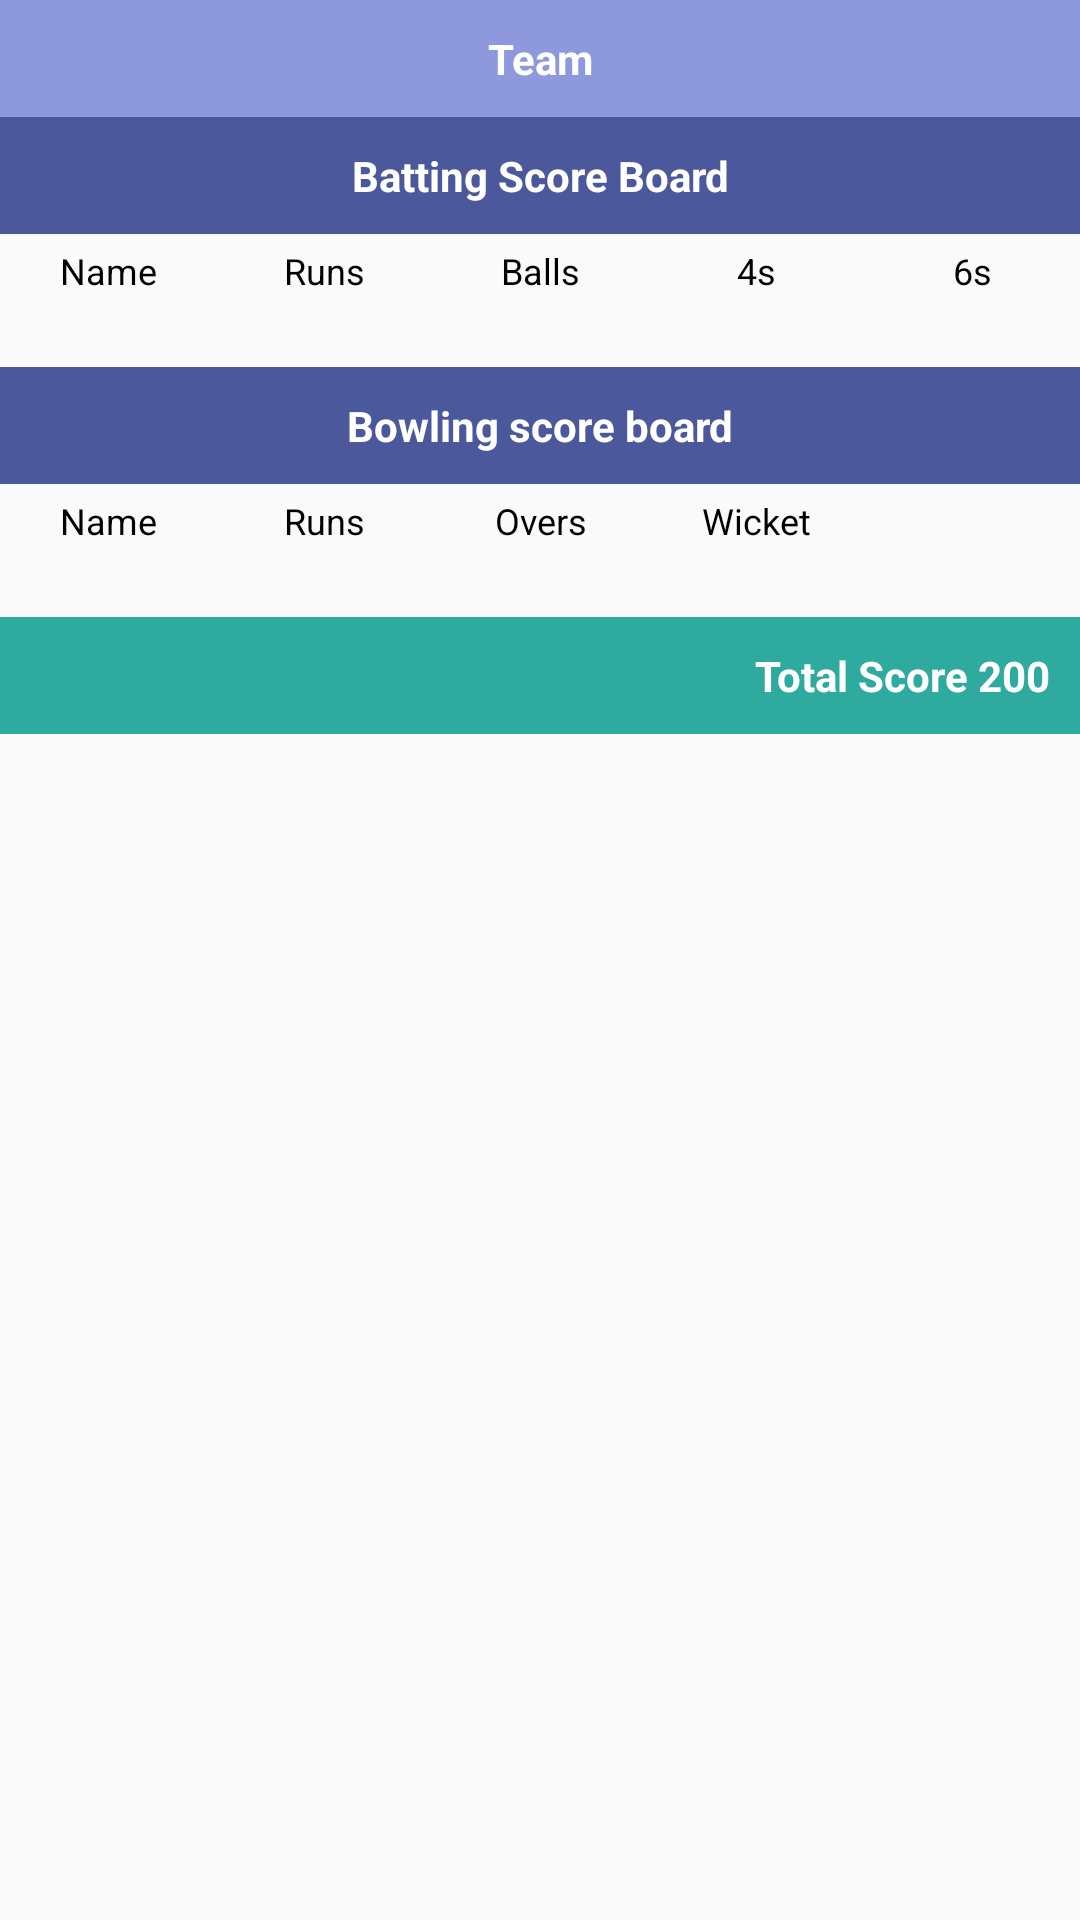

Android layout source for this screen:
<!-- AndroidManifest.xml: application theme AppTheme -->
<!-- res/layout/activity_score_board.xml -->
<?xml version="1.0" encoding="utf-8"?>
<androidx.constraintlayout.widget.ConstraintLayout xmlns:android="http://schemas.android.com/apk/res/android"
    xmlns:app="http://schemas.android.com/apk/res-auto"
    xmlns:tools="http://schemas.android.com/tools"
    android:layout_width="match_parent"
    android:layout_height="match_parent"
    tools:context=".view.score.ScoreBoardActivity">

   

    <androidx.appcompat.widget.AppCompatTextView
        android:id="@+id/teamName"
        android:layout_width="match_parent"
        android:layout_height="wrap_content"
        android:textStyle="bold"
        android:background="#8D99DC"
        android:gravity="center"
        android:padding="@dimen/_10dp"
        android:textColor="@color/white"
        app:layout_constraintTop_toTopOf="parent"
        app:layout_constraintStart_toStartOf="parent"
        android:text="Team"/>

    <androidx.appcompat.widget.AppCompatTextView
        android:id="@+id/battingScoreBoardHeader"
        android:layout_width="match_parent"
        android:layout_height="wrap_content"
        android:textStyle="bold"
        android:background="@color/colorPrimary"
        android:gravity="center"
        android:padding="@dimen/_10dp"
        android:textColor="@color/white"
        app:layout_constraintStart_toStartOf="parent"
        app:layout_constraintTop_toBottomOf="@+id/teamName"        android:text="@string/batting_score_board"/>

    <include
        android:id="@+id/battingLayout"
        app:layout_constraintTop_toBottomOf="@id/battingScoreBoardHeader"
        android:layout_width="match_parent"
        android:layout_height="wrap_content"
        layout="@layout/batting_scoreboard_layout"/>

    <androidx.recyclerview.widget.RecyclerView
        android:id="@+id/scoresRecyclerView"
        android:layout_width="match_parent"
        android:padding="@dimen/_10dp"
        android:layout_height="wrap_content"
        tools:listitem="@layout/batting_scoreboard_layout"
        app:layout_constraintTop_toBottomOf="@id/battingLayout" />

    <androidx.appcompat.widget.AppCompatTextView
        android:id="@+id/bowlingScoreBoardHeader"
        android:layout_width="match_parent"
        android:layout_height="wrap_content"
        android:textStyle="bold"
        android:background="@color/colorPrimary"
        android:gravity="center"
        android:padding="@dimen/_10dp"
        android:textColor="@color/white"
        app:layout_constraintWidth_percent=".7"
        app:layout_constraintStart_toStartOf="parent"
        app:layout_constraintTop_toBottomOf="@id/scoresRecyclerView"
        android:text="@string/bowling_score_board"/>

    <include
        android:id="@+id/bowlersLayout"
        app:layout_constraintTop_toBottomOf="@id/bowlingScoreBoardHeader"
        android:layout_width="match_parent"
        android:layout_height="wrap_content"
        layout="@layout/bowling_score_board"/>

    <androidx.recyclerview.widget.RecyclerView
        android:id="@+id/bowlingScoreBoardRecyclerView"
        android:layout_width="match_parent"
        android:padding="@dimen/_10dp"
        android:layout_height="wrap_content"
        tools:listitem="@layout/batting_scoreboard_layout"
        app:layout_constraintTop_toBottomOf="@id/bowlersLayout" />

    <androidx.appcompat.widget.AppCompatTextView
        android:id="@+id/totalScore"
        android:layout_width="match_parent"
        android:layout_height="wrap_content"
        android:textStyle="bold"
        android:background="#2FAA9E"
        android:padding="@dimen/_10dp"
        android:gravity="end"
        android:textColor="@color/white"
        app:layout_constraintStart_toStartOf="parent"
        app:layout_constraintTop_toBottomOf="@id/bowlingScoreBoardRecyclerView"
        android:text="Total Score 200"/>

</androidx.constraintlayout.widget.ConstraintLayout>
<!-- res/layout/layout_toolbar.xml (included above) -->
<?xml version="1.0" encoding="utf-8"?>
<com.google.android.material.appbar.AppBarLayout xmlns:android="http://schemas.android.com/apk/res/android"
    xmlns:app="http://schemas.android.com/apk/res-auto"
    android:layout_width="match_parent"
    android:layout_height="wrap_content"
    android:theme="@style/AppTheme">

    <androidx.appcompat.widget.Toolbar
        android:id="@+id/toolbar"
        android:layout_width="match_parent"
        android:layout_height="?attr/actionBarSize"
        android:background="@color/colorPrimary"
        app:contentInsetLeft="0dp"
        app:contentInsetStart="0dp"
        app:contentInsetStartWithNavigation="0dp">

    </androidx.appcompat.widget.Toolbar>

</com.google.android.material.appbar.AppBarLayout>
<!-- res/layout/batting_scoreboard_layout.xml (included above) -->
<?xml version="1.0" encoding="utf-8"?>
<androidx.constraintlayout.widget.ConstraintLayout xmlns:android="http://schemas.android.com/apk/res/android"
    xmlns:app="http://schemas.android.com/apk/res-auto"
    android:layout_width="match_parent"
    android:layout_height="wrap_content">

    <androidx.appcompat.widget.AppCompatTextView
        android:id="@+id/name"
        android:layout_width="0dp"
        android:layout_height="wrap_content"
        android:padding="@dimen/_4dp"
        android:text="Name"
        android:textSize="12sp"
        android:gravity="center"
        app:layout_constraintStart_toStartOf="parent"
        app:layout_constraintTop_toTopOf="parent"
        app:layout_constraintWidth_percent=".2" />

    <androidx.appcompat.widget.AppCompatTextView
        android:id="@+id/runs"
        android:layout_width="0dp"
        android:layout_height="wrap_content"
        android:padding="@dimen/_4dp"
        android:text="Runs"
        android:gravity="center"
        android:textSize="12sp"
        app:layout_constraintStart_toEndOf="@id/name"
        app:layout_constraintTop_toTopOf="parent"
        app:layout_constraintWidth_percent=".2" />

    <androidx.appcompat.widget.AppCompatTextView
        android:id="@+id/balls"
        android:layout_width="0dp"
        android:layout_height="wrap_content"
        android:padding="@dimen/_4dp"
        android:text="Balls"
        android:gravity="center"
        android:textSize="12sp"
        app:layout_constraintStart_toEndOf="@id/runs"
        app:layout_constraintTop_toTopOf="parent"
        app:layout_constraintWidth_percent=".2" />

    <androidx.appcompat.widget.AppCompatTextView
        android:id="@+id/fours"
        android:layout_width="0dp"
        android:layout_height="wrap_content"
        android:padding="@dimen/_4dp"
        android:text="4s"
        android:gravity="center"
        android:textSize="12sp"
        app:layout_constraintStart_toEndOf="@id/balls"
        app:layout_constraintTop_toTopOf="parent"
        app:layout_constraintWidth_percent=".2" />

    <androidx.appcompat.widget.AppCompatTextView
        android:id="@+id/sixes"
        android:layout_width="0dp"
        android:layout_height="wrap_content"
        android:padding="@dimen/_4dp"
        android:gravity="center"
        android:text="6s"
        android:textSize="12sp"
        app:layout_constraintStart_toEndOf="@id/fours"
        app:layout_constraintTop_toTopOf="parent"
        app:layout_constraintWidth_percent=".2" />

</androidx.constraintlayout.widget.ConstraintLayout>
<!-- res/layout/bowling_score_board.xml (included above) -->
<?xml version="1.0" encoding="utf-8"?>
<androidx.constraintlayout.widget.ConstraintLayout
    xmlns:android="http://schemas.android.com/apk/res/android"
    xmlns:app="http://schemas.android.com/apk/res-auto"
    android:layout_width="match_parent"
    android:layout_height="wrap_content">

    <androidx.appcompat.widget.AppCompatTextView
        android:id="@+id/name"
        android:layout_width="0dp"
        android:layout_height="wrap_content"
        android:padding="@dimen/_4dp"
        android:text="Name"
        android:textSize="12sp"
        android:gravity="center"
        app:layout_constraintStart_toStartOf="parent"
        app:layout_constraintTop_toTopOf="parent"
        app:layout_constraintWidth_percent=".2" />

    <androidx.appcompat.widget.AppCompatTextView
        android:id="@+id/runs"
        android:layout_width="0dp"
        android:layout_height="wrap_content"
        android:padding="@dimen/_4dp"
        android:text="Runs"
        android:gravity="center"
        android:textSize="12sp"
        app:layout_constraintStart_toEndOf="@id/name"
        app:layout_constraintTop_toTopOf="parent"
        app:layout_constraintWidth_percent=".2" />

    <androidx.appcompat.widget.AppCompatTextView
        android:id="@+id/overs"
        android:layout_width="0dp"
        android:layout_height="wrap_content"
        android:padding="@dimen/_4dp"
        android:text="Overs"
        android:gravity="center"
        android:textSize="12sp"
        app:layout_constraintStart_toEndOf="@id/runs"
        app:layout_constraintTop_toTopOf="parent"
        app:layout_constraintWidth_percent=".2" />

    <androidx.appcompat.widget.AppCompatTextView
        android:id="@+id/wickets"
        android:layout_width="0dp"
        android:layout_height="wrap_content"
        android:padding="@dimen/_4dp"
        android:text="Wicket"
        android:gravity="center"
        android:textSize="12sp"
        app:layout_constraintStart_toEndOf="@id/overs"
        app:layout_constraintTop_toTopOf="parent"
        app:layout_constraintWidth_percent=".2" />

  

</androidx.constraintlayout.widget.ConstraintLayout>
<!-- resources referenced by this layout -->
<resources>
  <color name="colorPrimary">#4B589C</color>
  <color name="white">#FFFFFFFF</color>
  <dimen name="_10dp">10dp</dimen>
  <dimen name="_4dp">4dp</dimen>
  <string name="batting_score_board">Batting Score Board</string>
  <string name="bowling_score_board">Bowling score board</string>
  <style name="AppTheme" parent="Theme.AppCompat.DayNight.DarkActionBar">
          
          <item name="colorPrimary">@color/colorPrimary</item>
          <item name="colorPrimaryDark">@color/colorPrimaryDark</item>
          <item name="colorAccent">@color/colorAccent</item>
          <item name="android:textColor">@color/black</item>
          <item name="android:textColorHighlight">@android:color/darker_gray</item>
          <item name="android:textCursorDrawable">@android:color/white</item>
          
      </style>
  <color name="colorPrimaryDark">#353F74</color>
  <color name="colorAccent">#4B4A4A</color>
  <color name="black">#FF000000</color>
</resources>
